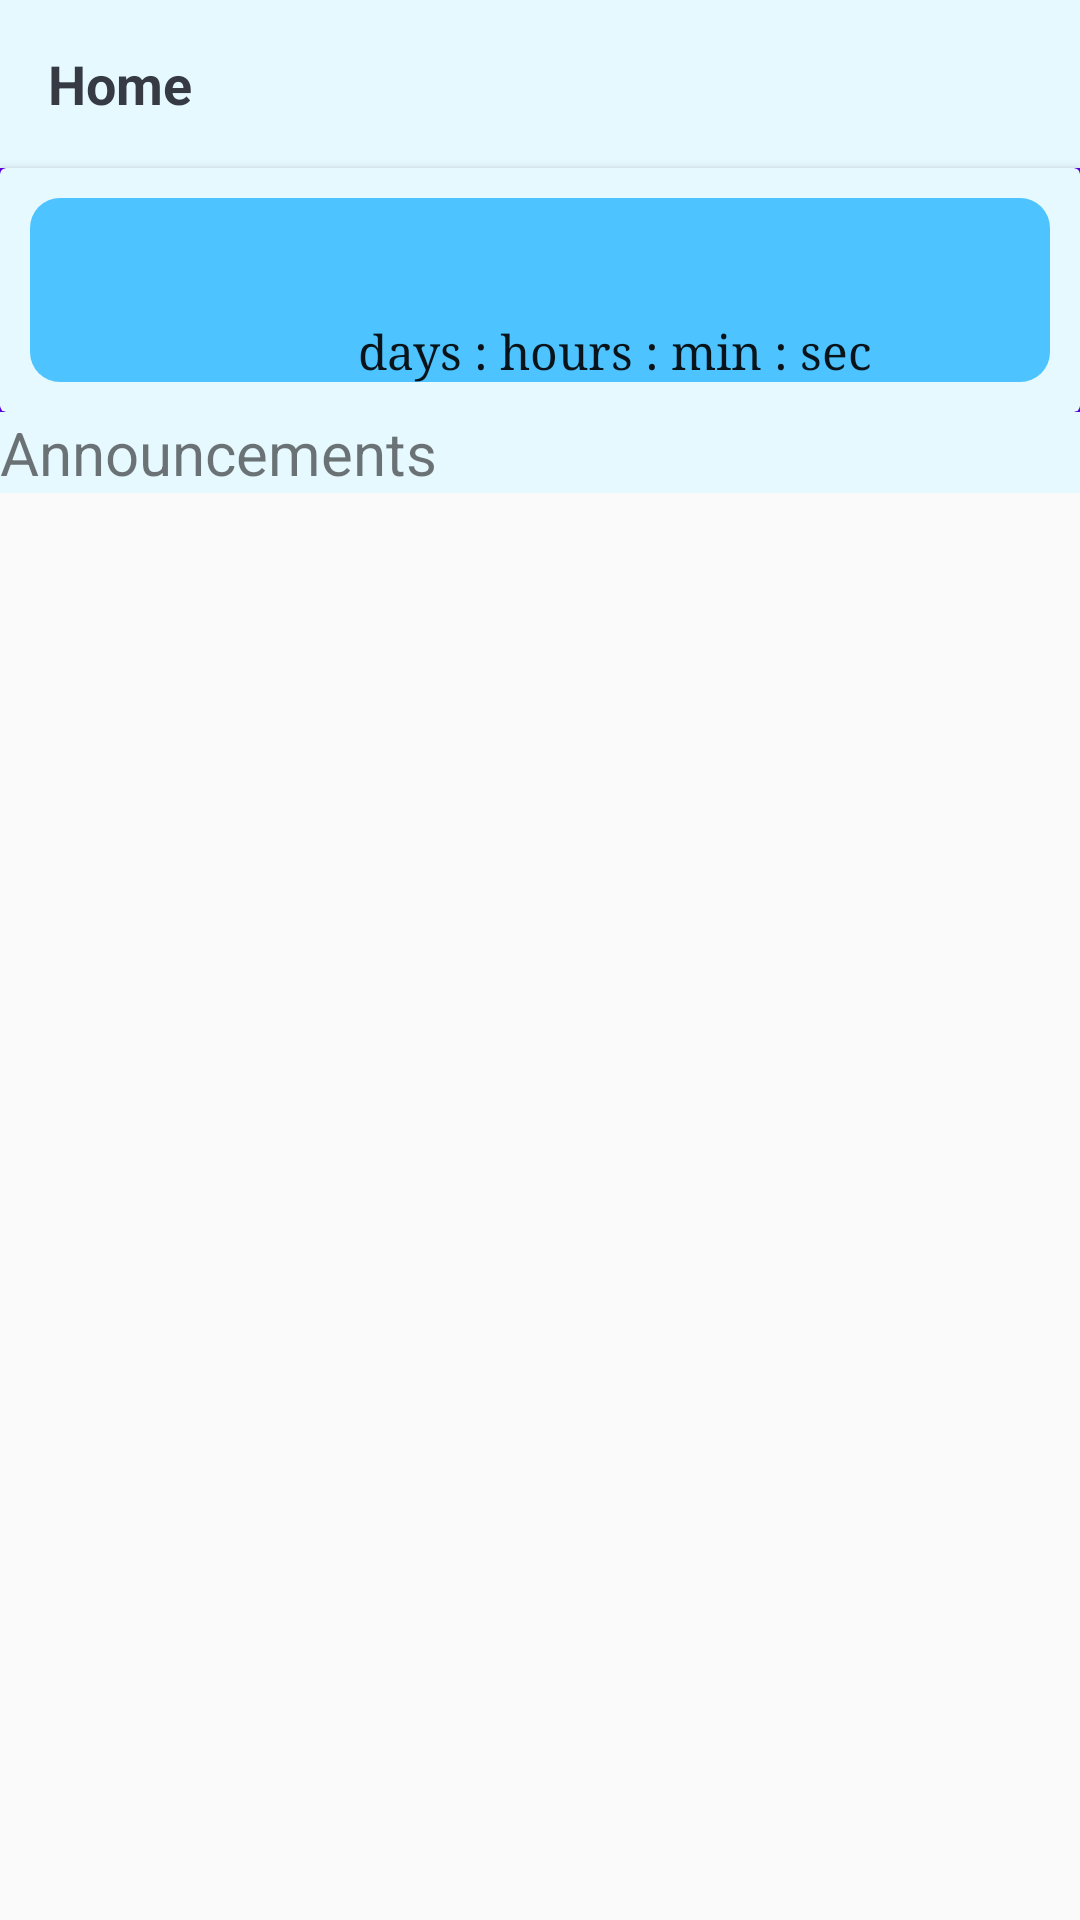

Android layout source for this screen:
<!-- AndroidManifest.xml: application theme Theme.IBSSC2021 -->
<!-- res/layout/app_bar_main.xml -->
<?xml version="1.0" encoding="utf-8"?>

<LinearLayout xmlns:android="http://schemas.android.com/apk/res/android"
    xmlns:tools="http://schemas.android.com/tools"
    android:layout_width="match_parent"
    android:layout_height="match_parent"
    android:orientation="vertical"
    tools:context=".activities.MainActivity"
    xmlns:app="http://schemas.android.com/apk/res-auto">
    <com.google.android.material.appbar.AppBarLayout
        android:layout_width="match_parent"
        android:layout_height="wrap_content"
        android:theme="@style/AppBarOverlay">
        <androidx.appcompat.widget.Toolbar
            android:layout_width="match_parent"
            android:layout_height="?attr/actionBarSize"
            android:id="@+id/main_activity_toolBar"
            app:popupTheme="@style/PopupOverlay"
            android:background="@color/vv_light_blue"
            tools:targetApi="lollipop">
            <TextView
                android:id="@+id/head"
                android:layout_width="match_parent"
                android:layout_height="match_parent"
                android:gravity="center_vertical"
                android:text="@string/Home"
                android:textColor="@color/primary_text_color"
                android:textSize="@dimen/toolbar_title_text_size"
                android:textStyle="bold" />

        </androidx.appcompat.widget.Toolbar>
        <androidx.cardview.widget.CardView
            android:layout_width="match_parent"
            android:layout_height="wrap_content"
            android:padding="5dp"
            app:cardBackgroundColor="@color/vv_light_blue">
            <LinearLayout
                android:layout_width="match_parent"
                android:layout_height="wrap_content"
                android:orientation="vertical"
                android:background="@drawable/clock_bg"
                android:layout_margin="10dp">

        <TextView
            android:id="@+id/count_down"
            android:layout_width="match_parent"
            android:layout_height="wrap_content"
            android:drawableLeft="@drawable/time"
            android:drawableTint="@color/white"
            android:textStyle="bold"
            android:textSize="30sp"
            android:gravity="center"
            android:textColor="@color/black"
            android:alpha="0.9"
            />
        <TextView
            android:layout_width="match_parent"
            android:layout_height="wrap_content"
            android:textSize="16sp"
            android:gravity="center"
            android:text="@string/count_desp"
            android:textColor="@color/black"
            android:paddingLeft="50dp"
            android:typeface="serif"
            android:alpha="0.9"
            />
            </LinearLayout>
        </androidx.cardview.widget.CardView>
    </com.google.android.material.appbar.AppBarLayout>
    <TextView
        android:id="@+id/scrollingtext"
        android:layout_width="match_parent"
        android:layout_height="wrap_content"
        android:textSize="20dp"
        android:background="@color/vv_light_blue"
        android:text="Announcements"
        android:focusable="true"
        android:focusableInTouchMode="true"
        android:singleLine="true"
        android:scrollHorizontally="true"
        android:ellipsize="marquee"
        android:marqueeRepeatLimit ="marquee_forever"/>
    
    <FrameLayout
        android:layout_width="match_parent"
        android:layout_height="match_parent"
        android:id="@+id/fragment_container">

    </FrameLayout>

</LinearLayout>
<!-- resources referenced by this layout -->
<resources>
  <color name="black">#FF000000</color>
  <color name="primary_text_color">#363A43</color>
  <color name="vv_light_blue"> #e6f9ff</color>
  <color name="white">#FFFFFFFF</color>
  <dimen name="toolbar_title_text_size">18sp</dimen>
  <!-- drawable clock_bg (drawable) -->
  <?xml version="1.0" encoding="utf-8"?>
  
  <shape xmlns:android="http://schemas.android.com/apk/res/android"
      android:shape="rectangle">
  
      <solid
          android:color="@color/light_blue"/>
      <corners android:radius="10dp"/>
  </shape>
  <string name="Home">Home</string>
  <string name="count_desp">days :  hours :  min :  sec</string>
  <style name="AppBarOverlay" parent="ThemeOverlay.AppCompat.Dark.ActionBar" />
  <style name="PopupOverlay" parent="ThemeOverlay.AppCompat.Light" />
  <style name="Theme.IBSSC2021" parent="Theme.AppCompat.DayNight.NoActionBar">
          
          <item name="colorPrimary">@color/purple_500</item>
          <item name="colorPrimaryVariant">@color/purple_700</item>
          <item name="colorOnPrimary">@color/white</item>
          
          <item name="colorSecondary">@color/teal_200</item>
          <item name="colorSecondaryVariant">@color/teal_700</item>
          <item name="colorOnSecondary">@color/black</item>
          
          <item name="android:statusBarColor" tools:targetApi="l">?attr/colorPrimaryVariant</item>
          </style>
  <color name="light_blue">#4dc3ff</color>
  <color name="purple_500">#FF6200EE</color>
  <color name="purple_700">#FF3700B3</color>
  <color name="teal_200">#FF03DAC5</color>
  <color name="teal_700">#FF018786</color>
</resources>
